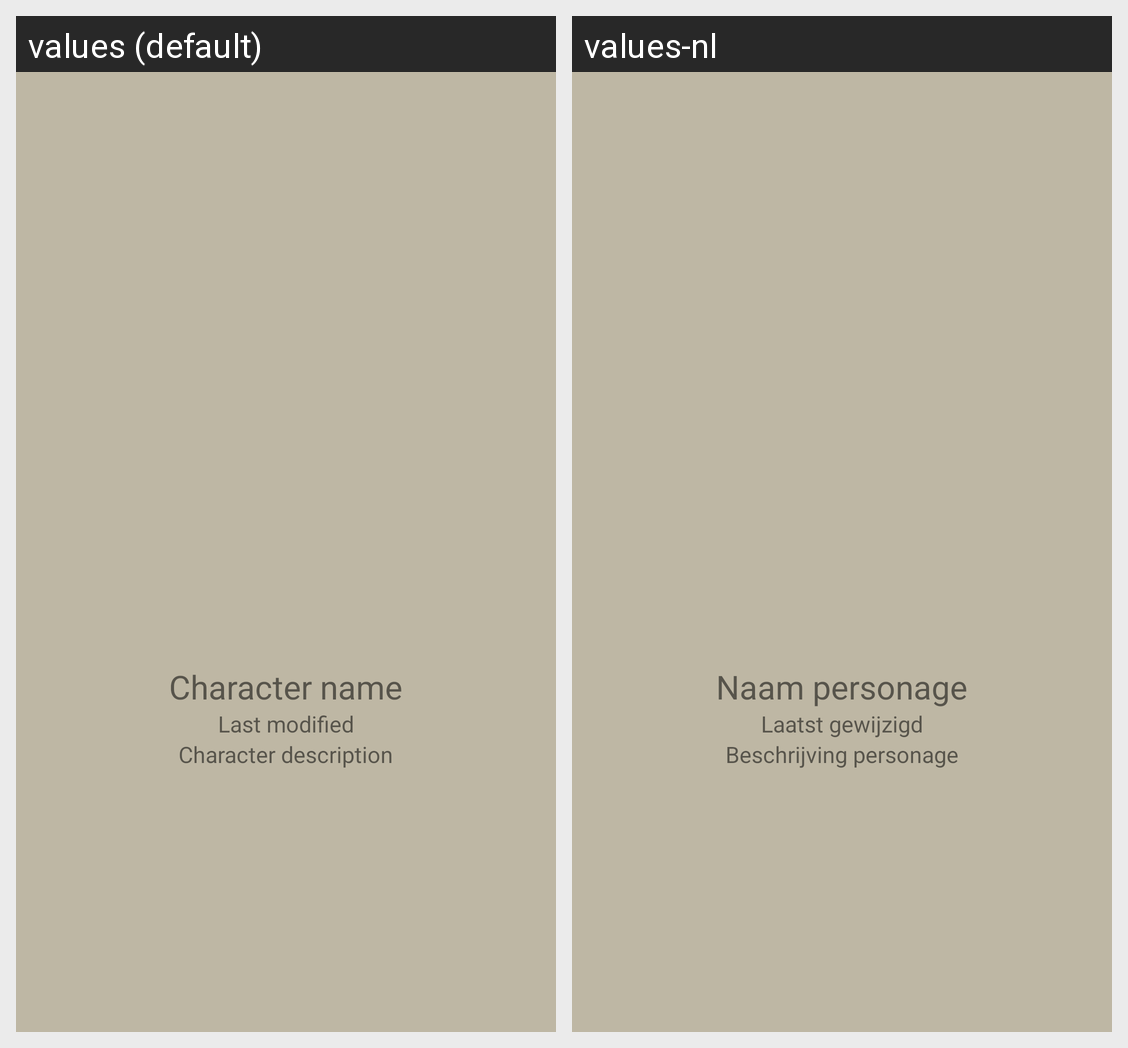

The same Android screen rendered under two of its app's locales, left to right. List the strings drawn on it with the default value and each locale's translation.
Android screen res/layout/activity_item.xml rendered under 2 locales, left to right: values (default), values-nl. Device: Nexus 5 (rendered at 1080×1920; each locale shown at half size, 540×960, under a caption strip naming it); theme CustomActionBarTheme.
Strings drawn on this screen, with the default value and each locale's value (text and hints the layout hard-codes, and strings that could not be matched under every locale, appear in the picture but are not listed):

CharName
  values: Character name
  values-nl: Naam personage

Modified
  values: Last modified
  values-nl: Laatst gewijzigd

CharDesc
  values: Character description
  values-nl: Beschrijving personage
